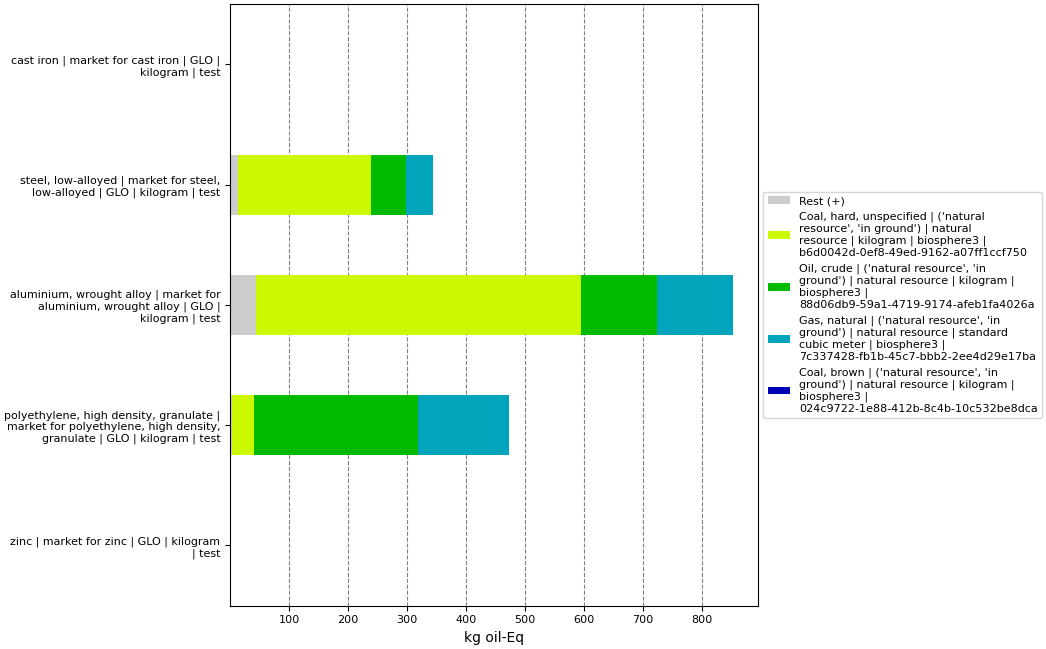

The data file committed next to this chart (first rows):
, index, name, categories, type, unit, database, code, cast iron | market for cast iron | GLO |…, steel, low-alloyed | market for steel, l…, aluminium, wrought alloy | market for al…, polyethylene, high density, granulate | …, zinc | market for zinc | GLO | kilogram …
0, Score, , , , , , , 1.345, 343.3, 851.6, 473.4, 0.8099
1, Rest (+), , , , , , , 0.04943, 12.87, 44.15, 3.437, 0.005107
3, Coal, hard, unspecified | ('natural reso…, Coal, hard, unspecified, ('natural resource', 'in ground'), natural resource, kg oil-Eq, biosphere3, b6d0042d-0ef8-49ed-9162-a07ff1ccf750, 0.8755, 226.8, 550.6, 37.94, 0.225
4, Oil, crude | ('natural resource', 'in gr…, Oil, crude, ('natural resource', 'in ground'), natural resource, kg oil-Eq, biosphere3, 88d06db9-59a1-4719-9174-afeb1fa4026a, 0.2072, 59.13, 128.1, 277.1, 0.1663
5, Gas, natural | ('natural resource', 'in …, Gas, natural, ('natural resource', 'in ground'), natural resource, kg oil-Eq, biosphere3, 7c337428-fb1b-45c7-bbb2-2ee4d29e17ba, 0.2125, 44.43, 128.7, 154.8, 0.3183
6, Coal, brown | ('natural resource', 'in g…, Coal, brown, ('natural resource', 'in ground'), natural resource, kg oil-Eq, biosphere3, 024c9722-1e88-412b-8c4b-10c532be8dca, , , , , 0.09527
